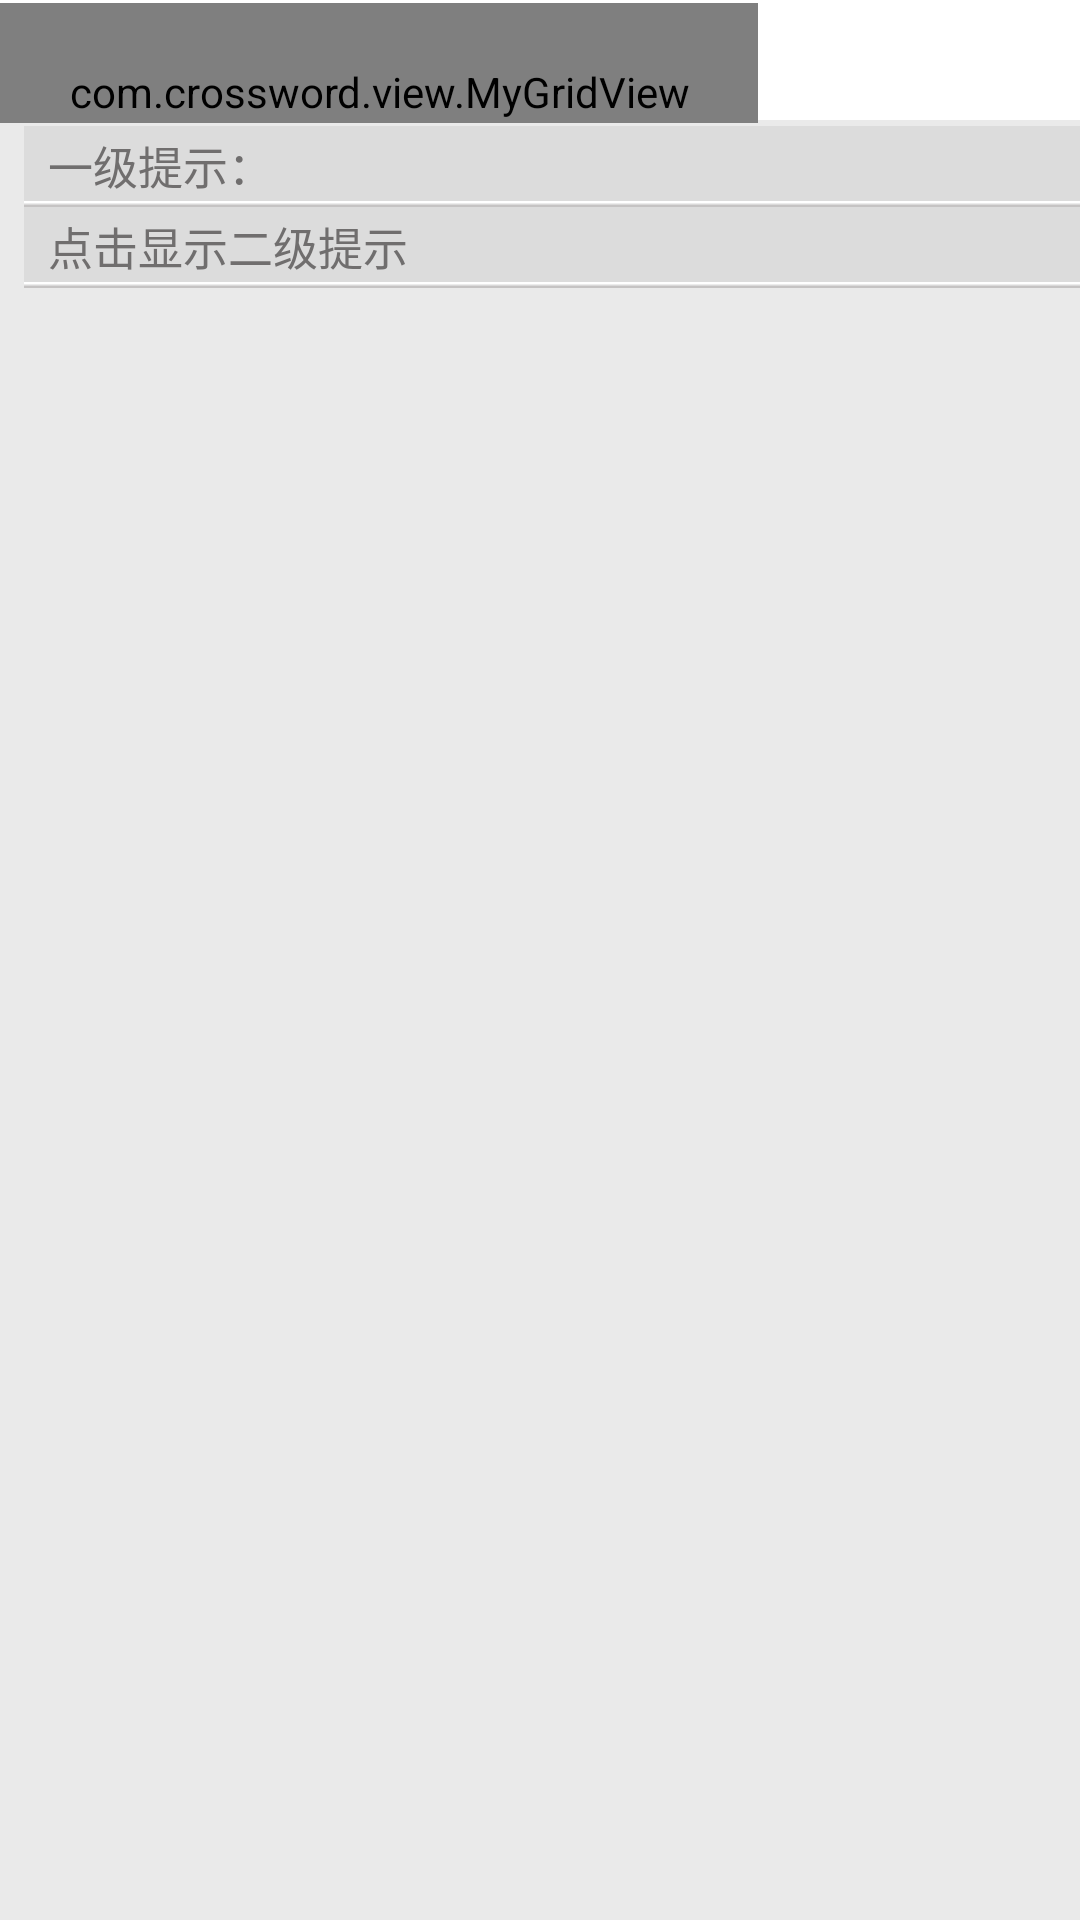

This screen was rendered from an Android layout file. Write that file and the resources it references.
<!-- AndroidManifest.xml: application theme android:Theme.NoTitleBar.Fullscreen -->
<!-- res/layout/gamenew.xml -->
<?xml version="1.0" encoding="utf-8"?>
<RelativeLayout xmlns:android="http://schemas.android.com/apk/res/android"
    android:layout_width="fill_parent"
    android:layout_height="fill_parent"
    android:background="@color/background_gray"
     android:orientation="vertical" 
     >
     <RelativeLayout
         android:id="@+id/backbutton_layout"
         android:layout_width="fill_parent"
         android:layout_height="40dp"
         android:layout_alignParentLeft="true"
         android:layout_alignParentTop="true"
         android:background="@color/background_color"
         android:gravity="center_vertical"
         android:orientation="vertical"
         android:paddingBottom="3dip"
         android:paddingLeft="5dip"
         android:paddingTop="3dip" >

         <ImageButton
             android:id="@+id/game_return_button"
             android:layout_width="wrap_content"
             android:layout_height="wrap_content"
             android:background="@null"
             android:src="@drawable/navigationbar_backbutton" />
     </RelativeLayout>

     <RelativeLayout
         android:id="@+id/desc"
         android:layout_width="fill_parent"
         android:layout_height="fill_parent"
         android:layout_alignParentLeft="true"         
         android:paddingLeft="8dp"
          android:paddingTop="2dip"
         android:layout_below="@+id/backbutton_layout" >
         <TextView
            android:id="@+id/description_horizotal"
            android:layout_width="fill_parent"
            android:layout_height="25dp"
            android:layout_weight="0"
            android:gravity="center_horizontal|left"
            android:paddingLeft="8dp"
            android:paddingTop="2dp"
            android:paddingBottom="2dp"
            android:textColor="@color/desc_text_color"
            android:background="@color/desc_background_color"
            android:textSize="@dimen/desc_text_size"
            android:text="一级提示："
            />
         <ImageView 
             android:id="@+id/line1"
             android:layout_width="fill_parent"
    		 android:layout_height="wrap_content"
    		 android:background="@drawable/title_bottom_line_tile"
    		 android:layout_below="@+id/description_horizotal"/>
         <TextView 
            android:id="@+id/description_vertical"
            android:layout_width="fill_parent"
            android:layout_height="25dp"
            android:layout_weight="0"
            android:gravity="center_horizontal|left"
            android:layout_gravity="left"
            android:paddingLeft="8dp"
            android:paddingTop="2dp"
            android:paddingBottom="2dp"
            android:textColor="@color/desc_text_color"
            android:background="@color/desc_background_color"
            android:textSize="@dimen/desc_text_size"
            android:text="点击显示二级提示"
            android:layout_below="@+id/line1"
        />

    	<ImageView 
    	     android:id="@+id/line2"
    	    android:layout_width="fill_parent"
    		android:layout_height="wrap_content"
    		android:background="@drawable/title_bottom_line_tile"
    		android:layout_below="@+id/description_vertical"/>
    	
    	
         
     </RelativeLayout>
      <RelativeLayout
           android:layout_width="fill_parent"
            android:layout_height="wrap_content"
            android:layout_below="@+id/line2">
      <ScrollView    android:layout_width="fill_parent"
            android:layout_height="fill_parent"
            android:layout_marginTop="1dip"
            android:layout_weight="1"
            android:id="@+id/gridScrollView"
            
           >
      <FrameLayout 
            android:layout_width="fill_parent"
            android:layout_height="wrap_content"
            android:id="@+id/girdFrameLayout"
           
            android:scrollbarStyle="outsideOverlay" 
            >
       
     
         <com.crossword.view.MyGridView
            android:id="@+id/grid"
            android:layout_width="wrap_content"
            android:layout_height="wrap_content"
         	android:fastScrollEnabled="true"
            android:horizontalSpacing="1dp"
            android:listSelector="@null"
            android:verticalSpacing="1dp"
           android:numColumns="auto_fit"
            android:paddingBottom="1dip"
            android:paddingTop="20dip"
            android:paddingLeft="23dip"
           android:paddingRight="23dip"
            >            
             
        </com.crossword.view.MyGridView>
        
     
       </FrameLayout>
         </ScrollView>
    </RelativeLayout>
</RelativeLayout>
<!-- resources referenced by this layout -->
<resources>
  <color name="background_color">#ffffffff</color>
  <color name="background_gray">#ffeaeaea</color>
  <color name="desc_background_color">#ffdcdcdc</color>
  <color name="desc_text_color">#ff706e6e</color>
  <dimen name="desc_text_size">15dip</dimen>
  <!-- drawable navigationbar_backbutton: png bitmap (drawable, 1289 bytes) -->
  <!-- drawable title_bottom_line_tile (drawable) -->
  <?xml version="1.0" encoding="utf-8"?>
  <bitmap xmlns:android="http://schemas.android.com/apk/res/android"
      android:src="@drawable/title_bottom_line"
      android:tileMode="repeat" >
      
  
  </bitmap>
  <!-- drawable title_bottom_line: png bitmap (drawable, 2791 bytes) -->
</resources>
